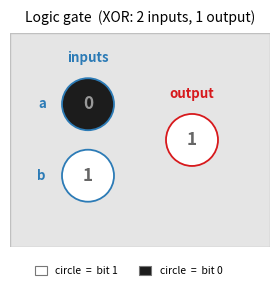
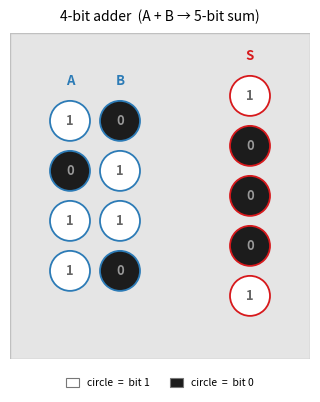
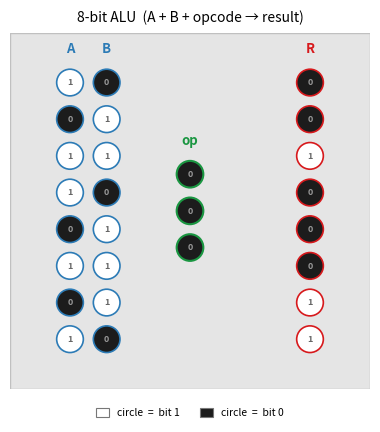

Reproduce these figures in Python, in order.
#!/usr/bin/env python3
"""
Generate clean spatial encoding diagrams for the NCPU paper.

Three separate SVGs:
  fig_encoding_gate.svg    — 2-input gate (encoding concept)
  fig_encoding_adder.svg   — 4-bit adder, two-column A+B layout
  fig_encoding_alu.svg     — 8-bit ALU, A + B + opcode layout

Usage:
    uv run python scripts/gen_encoding_diagrams.py

Saves to docs/paper-assets/diagrams/  (deletes old versions first)
"""

from pathlib import Path
import matplotlib
matplotlib.use("Agg")
import matplotlib.pyplot as plt
import matplotlib.patches as mpatches

OUT = Path("docs/paper-assets/diagrams")
OUT.mkdir(parents=True, exist_ok=True)

# ── Style ──────────────────────────────────────────────────────────────────────

plt.rcParams.update({
    "figure.facecolor":  "white",
    "savefig.facecolor": "white",
    "svg.fonttype":      "none",
    "font.family":       "sans-serif",
    "font.size":         9,
})

BG    = "#e5e5e5"   # grid background
CINP  = "#2c7bb6"   # blue  — input operand
COP   = "#1a9641"   # green — opcode
COUT  = "#d7191c"   # red   — output
CBIT1 = "#ffffff"   # bit = 1 fill
CBIT0 = "#1c1c1c"   # bit = 0 fill
CGRID = "#c0c0c0"   # grid border


# ── Sizing helpers ─────────────────────────────────────────────────────────────

def col_height(n, r, sp):
    """Total height of n circles with radius r and spacing sp between them."""
    return n * 2 * r + (n - 1) * sp


def safe_H(n_max, r, sp, v_pad=None):
    """Grid height that fits n_max circles with comfortable vertical padding."""
    v_pad = v_pad if v_pad is not None else max(10, r * 1.8)
    return col_height(n_max, r, sp) + 2 * int(v_pad)


# ── Drawing primitives ─────────────────────────────────────────────────────────

def _circle(ax, cx, cy, r, bit, role_color, lw=1.1, zorder=3):
    ax.add_patch(mpatches.Circle(
        (cx, cy), r,
        facecolor=CBIT1 if bit else CBIT0,
        edgecolor=role_color,
        linewidth=lw, zorder=zorder,
    ))


def _bit_label(ax, cx, cy, bit, r, zorder=4):
    fs    = max(6.5, r * 1.55)
    color = "#666666" if bit else "#999999"
    ax.text(cx, cy, str(bit), ha="center", va="center",
            fontsize=fs, color=color, fontweight="bold", zorder=zorder)


def _col(ax, bits, cx, H, r, sp, role_color, lw=1.1):
    """Draw a vertical column of bit circles; return list of (cx, cy) tuples."""
    v  = col_height(len(bits), r, sp)
    tm = (H - v) / 2.0
    cys = []
    for i, b in enumerate(bits):
        cy = tm + r + i * (2 * r + sp)
        _circle(ax, cx, cy, r, b, role_color, lw=lw)
        _bit_label(ax, cx, cy, b, r)
        cys.append(cy)
    return cys


def _col_label(ax, cx, cys, text, color, r, fs=9.5):
    """Column label just above the topmost circle; clip_on=False so it's never hidden."""
    y = cys[0] - r - 4
    ax.text(cx, y, text,
            ha="center", va="bottom",
            fontsize=fs, color=color, fontweight="bold",
            clip_on=False)


def _grid_axes(ax, W, H):
    ax.set_xlim(0, W)
    ax.set_ylim(H, 0)       # y-down: bit 0 (MSB) at top
    ax.set_aspect("equal")
    ax.set_facecolor(BG)
    ax.add_patch(mpatches.FancyBboxPatch(
        (0, 0), W, H,
        boxstyle="square,pad=0",
        linewidth=1.0, edgecolor=CGRID, facecolor=BG, zorder=0,
    ))
    ax.set_xticks([])
    ax.set_yticks([])
    for spine in ax.spines.values():
        spine.set_visible(False)


def _bit_legend(fig):
    """Bit encoding legend as figure-level legend below the axes."""
    handles = [
        mpatches.Patch(facecolor=CBIT1, edgecolor="#777777",
                       linewidth=0.8, label="circle  =  bit 1"),
        mpatches.Patch(facecolor=CBIT0, edgecolor="#777777",
                       linewidth=0.8, label="circle  =  bit 0"),
    ]
    fig.legend(handles=handles, loc="lower center", ncol=2,
               fontsize=7.5, framealpha=0.0, edgecolor="none",
               bbox_to_anchor=(0.5, 0.0),
               handlelength=1.2, handleheight=0.9)


def _save(fig, name):
    for ext in ("svg", "pdf"):
        old = OUT / f"{name}.{ext}"
        old.unlink(missing_ok=True)
    out_path = OUT / f"{name}.pdf"
    fig.savefig(out_path, format="pdf", bbox_inches="tight", pad_inches=0.06)
    plt.close(fig)
    print(f"Saved: {out_path}")


# ── Panel A: XOR gate (2-in, 1-out) ───────────────────────────────────────────

def make_gate_diagram():
    r, sp  = 8, 6
    H = safe_H(2, r, sp, v_pad=14)
    W = 80

    # push columns well away from the walls (≥ 2r gap on each side)
    x_in  = 24
    x_out = W - 24

    a_bits  = [0, 1]
    out_bit = [1]

    target_ax_w = 2.6
    scale  = target_ax_w / W
    lm = 0.45; rm = 0.22        # only need small rm — no right-side text
    tm = 0.52; bm = 0.38

    fig_w = W * scale + lm + rm
    fig_h = H * scale + tm + bm

    fig, ax = plt.subplots(figsize=(fig_w, fig_h))
    fig.subplots_adjust(
        left=lm / fig_w, right=1 - rm / fig_w,
        bottom=bm / fig_h, top=1 - tm / fig_h,
    )
    _grid_axes(ax, W, H)

    in_cys  = _col(ax, a_bits,  x_in,  H, r, sp, CINP, lw=1.3)
    out_cys = _col(ax, out_bit, x_out, H, r, sp, COUT, lw=1.3)

    # "a" / "b" labels sit left of input circles, well inside the left margin
    for cy, lbl in zip(in_cys, ["a", "b"]):
        ax.text(x_in - r - 5, cy, lbl,
                ha="right", va="center", fontsize=9.5, color=CINP,
                fontweight="bold", clip_on=False)

    _col_label(ax, x_in,  in_cys,  "inputs", CINP, r)
    _col_label(ax, x_out, out_cys, "output", COUT, r)

    _bit_legend(fig)
    ax.set_title("Logic gate  (XOR: 2 inputs, 1 output)",
                 fontsize=10, pad=8, loc="center")

    _save(fig, "fig_encoding_gate")


# ── Panel B: 4-bit adder (cols2: A + B → 5-bit sum) ──────────────────────────

def make_adder_diagram():
    r, sp  = 6, 3
    H = safe_H(5, r, sp, v_pad=13)   # 5-bit sum needs the most space: 5*12+4*3+26=94
    W = 90

    step  = 2 * r + sp    # 15 — pitch between A and B columns
    x_a   = 18
    x_b   = x_a + step    # 33
    x_sum = W - 18

    a_bits   = [1, 0, 1, 1]    # 11
    b_bits   = [0, 1, 1, 0]    #  6  →  sum = 17 = 10001
    sum_bits = [1, 0, 0, 0, 1]

    target_ax_w = 3.0
    scale = target_ax_w / W
    lm = 0.22; rm = 0.22    # no right-side text
    tm = 0.52; bm = 0.38

    fig_w = W * scale + lm + rm
    fig_h = H * scale + tm + bm

    fig, ax = plt.subplots(figsize=(fig_w, fig_h))
    fig.subplots_adjust(
        left=lm / fig_w, right=1 - rm / fig_w,
        bottom=bm / fig_h, top=1 - tm / fig_h,
    )
    _grid_axes(ax, W, H)

    a_cys   = _col(ax, a_bits,   x_a,   H, r, sp, CINP, lw=1.3)
    b_cys   = _col(ax, b_bits,   x_b,   H, r, sp, CINP, lw=1.3)
    sum_cys = _col(ax, sum_bits, x_sum, H, r, sp, COUT, lw=1.3)

    _col_label(ax, x_a,   a_cys,   "A", CINP, r)
    _col_label(ax, x_b,   b_cys,   "B", CINP, r)
    _col_label(ax, x_sum, sum_cys, "S", COUT, r)

    _bit_legend(fig)
    ax.set_title("4-bit adder  (A + B → 5-bit sum)",
                 fontsize=10, pad=8, loc="center")

    _save(fig, "fig_encoding_adder")


# ── Panel C: 8-bit ALU (A + B + opcode → result) ──────────────────────────────

def make_alu_diagram():
    r, sp  = 4, 3
    H = safe_H(8, r, sp, v_pad=11)   # 8*8+7*3+22 = 106
    W = 108

    step_ab = 2 * r + sp    # 11 — pitch between A and B
    x_a     = 18
    x_b     = x_a + step_ab  # 29
    x_op    = W // 2          # 54 — opcode column centred in grid
    x_res   = W - 18          # 90

    a_bits   = [1, 0, 1, 1, 0, 1, 0, 1]   # 0xB5
    b_bits   = [0, 1, 1, 0, 1, 1, 1, 0]   # 0x6E
    op_bits  = [0, 0, 0]                   # ADD = 0b000
    res_bits = [0, 0, 1, 0, 0, 0, 1, 1]   # 0x23

    target_ax_w = 3.6
    scale = target_ax_w / W
    lm = 0.20; rm = 0.20    # no right-side text
    tm = 0.52; bm = 0.38

    fig_w = W * scale + lm + rm
    fig_h = H * scale + tm + bm

    fig, ax = plt.subplots(figsize=(fig_w, fig_h))
    fig.subplots_adjust(
        left=lm / fig_w, right=1 - rm / fig_w,
        bottom=bm / fig_h, top=1 - tm / fig_h,
    )
    _grid_axes(ax, W, H)

    a_cys   = _col(ax, a_bits,   x_a,   H, r, sp, CINP, lw=1.2)
    b_cys   = _col(ax, b_bits,   x_b,   H, r, sp, CINP, lw=1.2)
    op_cys  = _col(ax, op_bits,  x_op,  H, r, sp, COP,  lw=1.5)
    res_cys = _col(ax, res_bits, x_res, H, r, sp, COUT, lw=1.2)

    _col_label(ax, x_a,   a_cys,   "A",  CINP, r)
    _col_label(ax, x_b,   b_cys,   "B",  CINP, r)
    _col_label(ax, x_op,  op_cys,  "op", COP,  r)
    _col_label(ax, x_res, res_cys, "R",  COUT, r)

    _bit_legend(fig)
    ax.set_title("8-bit ALU  (A + B + opcode → result)",
                 fontsize=10, pad=8, loc="center")

    _save(fig, "fig_encoding_alu")


# ── Run ────────────────────────────────────────────────────────────────────────

if __name__ == "__main__":
    make_gate_diagram()
    make_adder_diagram()
    make_alu_diagram()
    print(f"\nAll saved to {OUT}/")
